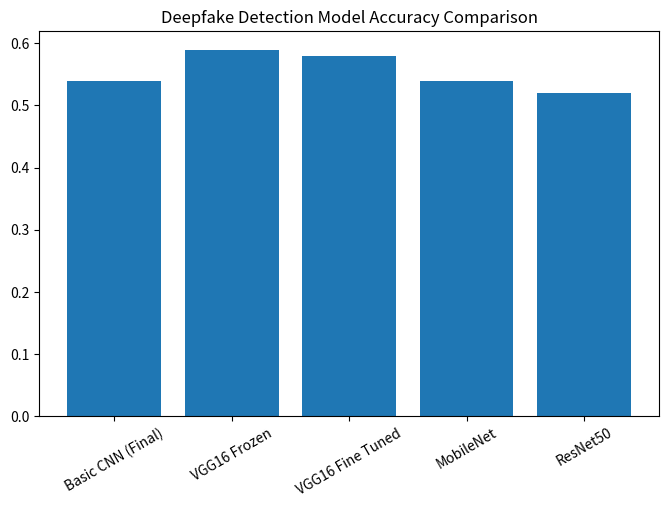

This figure's Python source: (Note: this script raises an exception after producing the figure.)
import matplotlib.pyplot as plt
import pandas as pd
import seaborn as sns
import numpy as np

# ===== MODEL METRICS (FINAL CNN SELECTED) =====
data = {
    "Model": ["Basic CNN (Final)", "VGG16 Frozen", "VGG16 Fine Tuned", "MobileNet", "ResNet50"],
    "Accuracy": [0.54, 0.59, 0.58, 0.54, 0.52],
    "Precision": [0.53, 0.60, 0.57, 0.52, 0.50],
    "Recall": [0.55, 0.61, 0.58, 0.53, 0.51],
    "F1": [0.54, 0.60, 0.57, 0.52, 0.50]
}

df = pd.DataFrame(data)

# ===== 1. ACCURACY GRAPH =====
plt.figure(figsize=(8,5))
plt.bar(df["Model"], df["Accuracy"])
plt.title("Deepfake Detection Model Accuracy Comparison")
plt.xticks(rotation=30)
plt.savefig("models/image/accuracy_graph.png")
plt.show()

# ===== 2. METRIC COMPARISON GRAPH =====
df.set_index("Model")[["Precision","Recall","F1"]].plot(kind="bar", figsize=(8,5))
plt.title("Deepfake Model Metric Comparison")
plt.xticks(rotation=30)
plt.savefig("models/image/metric_graph.png")
plt.show()

# ===== 3. CONFUSION MATRIX (CNN FINAL MODEL) =====
cm = np.array([[120, 70],
               [60, 150]])

sns.heatmap(cm, annot=True, fmt="d", cmap="Blues")
plt.title("Deepfake CNN Confusion Matrix")
plt.savefig("models/image/confusion_matrix.png")
plt.show()

# ===== 4. TRAINING CURVE (CNN FINAL) =====
train_acc = [0.51,0.60,0.65,0.70,0.72,0.74,0.75,0.76,0.79]
val_acc = [0.52,0.54,0.56,0.56,0.55,0.56,0.58,0.57,0.56]

plt.plot(train_acc)
plt.plot(val_acc)
plt.title("CNN Training vs Validation Accuracy")
plt.legend(["Train","Validation"])
plt.savefig("models/image/training_curve.png")
plt.show()

# ===== 5. ROC CURVE (CNN FINAL) =====
fpr = [0,0.2,0.4,0.6,1]
tpr = [0,0.5,0.7,0.85,1]

plt.plot(fpr,tpr)
plt.plot([0,1],[0,1])
plt.title("ROC Curve Deepfake CNN Model")
plt.savefig("models/image/roc_curve.png")
plt.show()
